Image classification data set "dataset" (sayhiJON/csce5214-project on GitHub). Class labels (2): has flies, no flies.

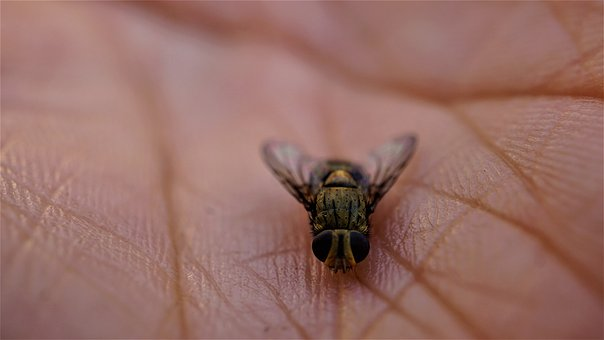
Label: has flies

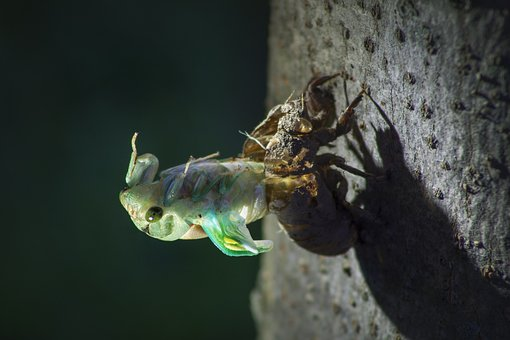
Label: no flies

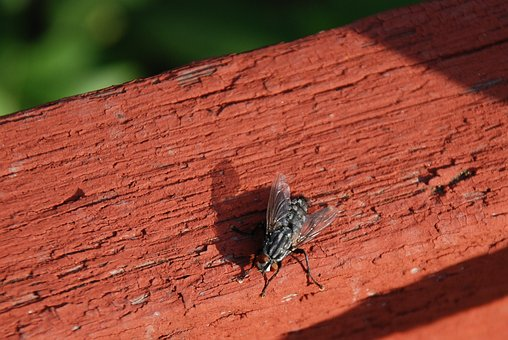
Label: has flies

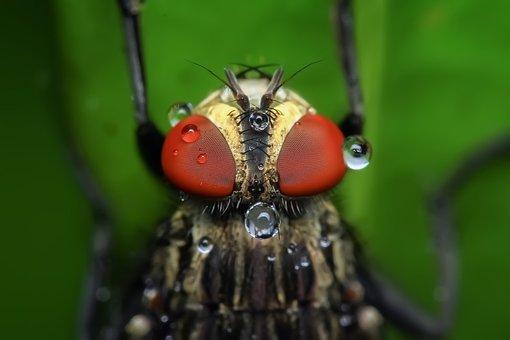
Label: has flies

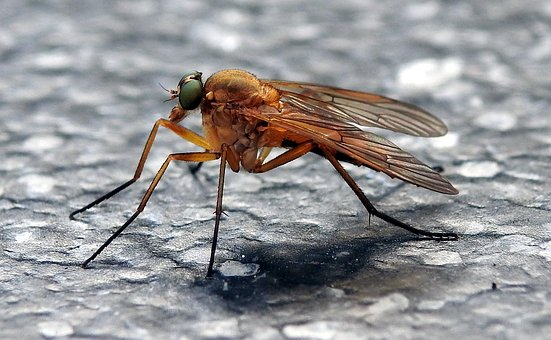
Label: has flies

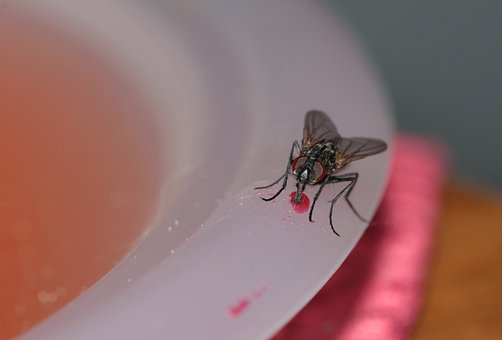
Label: has flies
